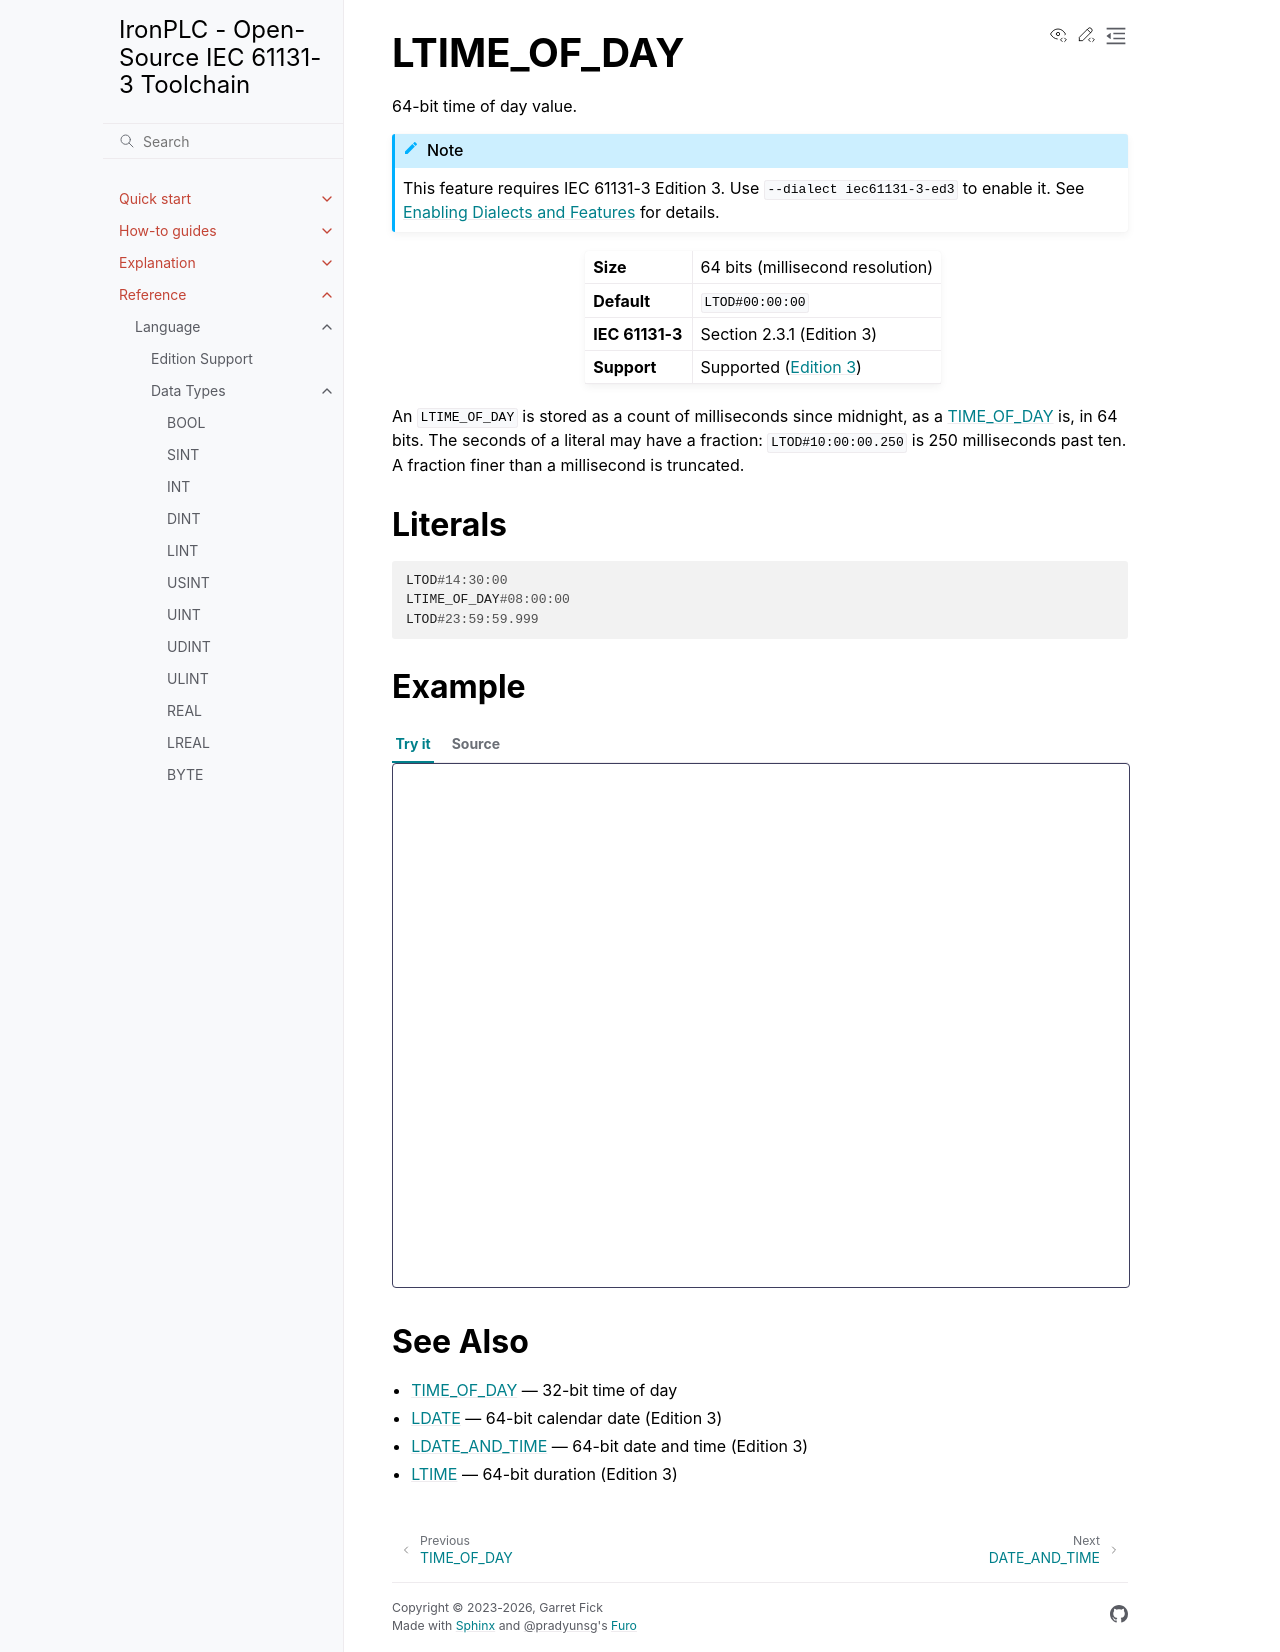

repository: ironplc/ironplc · page: reference/language/data-types/elementary/ltime-of-day.html · generator: sphinx

==============
LTIME_OF_DAY
==============

64-bit time of day value.

.. include:: ../../../../includes/requires-edition3.rst

.. list-table::
   :widths: 30 70

   * - **Size**
     - 64 bits (millisecond resolution)
   * - **Default**
     - ``LTOD#00:00:00``
   * - **IEC 61131-3**
     - Section 2.3.1 (Edition 3)
   * - **Support**
     - Supported (:doc:`Edition 3 </reference/language/edition-support>`)

An ``LTIME_OF_DAY`` is stored as a count of milliseconds since midnight, as a
:doc:`time-of-day` is, in 64 bits. The seconds of a literal may have a
fraction: ``LTOD#10:00:00.250`` is 250 milliseconds past ten. A fraction finer
than a millisecond is truncated.

Literals
--------

.. code-block::

   LTOD#14:30:00
   LTIME_OF_DAY#08:00:00
   LTOD#23:59:59.999

Example
-------

.. playground-with-program::
   :dialect: iec61131-3-ed3
   :vars: shift_start : LTIME_OF_DAY; now : LTIME_OF_DAY; started : BOOL;

   shift_start := LTOD#08:00:00;
   now := LTOD#09:30:00;
   started := now > shift_start;  (* started = TRUE *)

See Also
--------

- :doc:`time-of-day` — 32-bit time of day
- :doc:`ldate` — 64-bit calendar date (Edition 3)
- :doc:`ldate-and-time` — 64-bit date and time (Edition 3)
- :doc:`ltime` — 64-bit duration (Edition 3)
